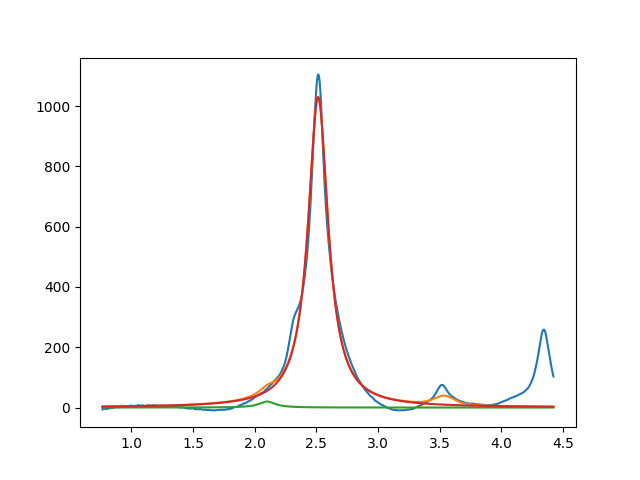

Data behind this chart, as committed beside it:
2.099999999999999645e+00, 2.000000000000423839e+01, 1.618718117601794515e-01, 1.091938723489968828e-13
2.513929765712926478e+00, 1.030011790883686672e+03, 1.974274548208865276e-01, 1.408947153167503483e-32
3.538116689325574882e+00, 2.999999999999999645e+01, 1.999999999999999833e-01, 4.839841107032324397e-01
